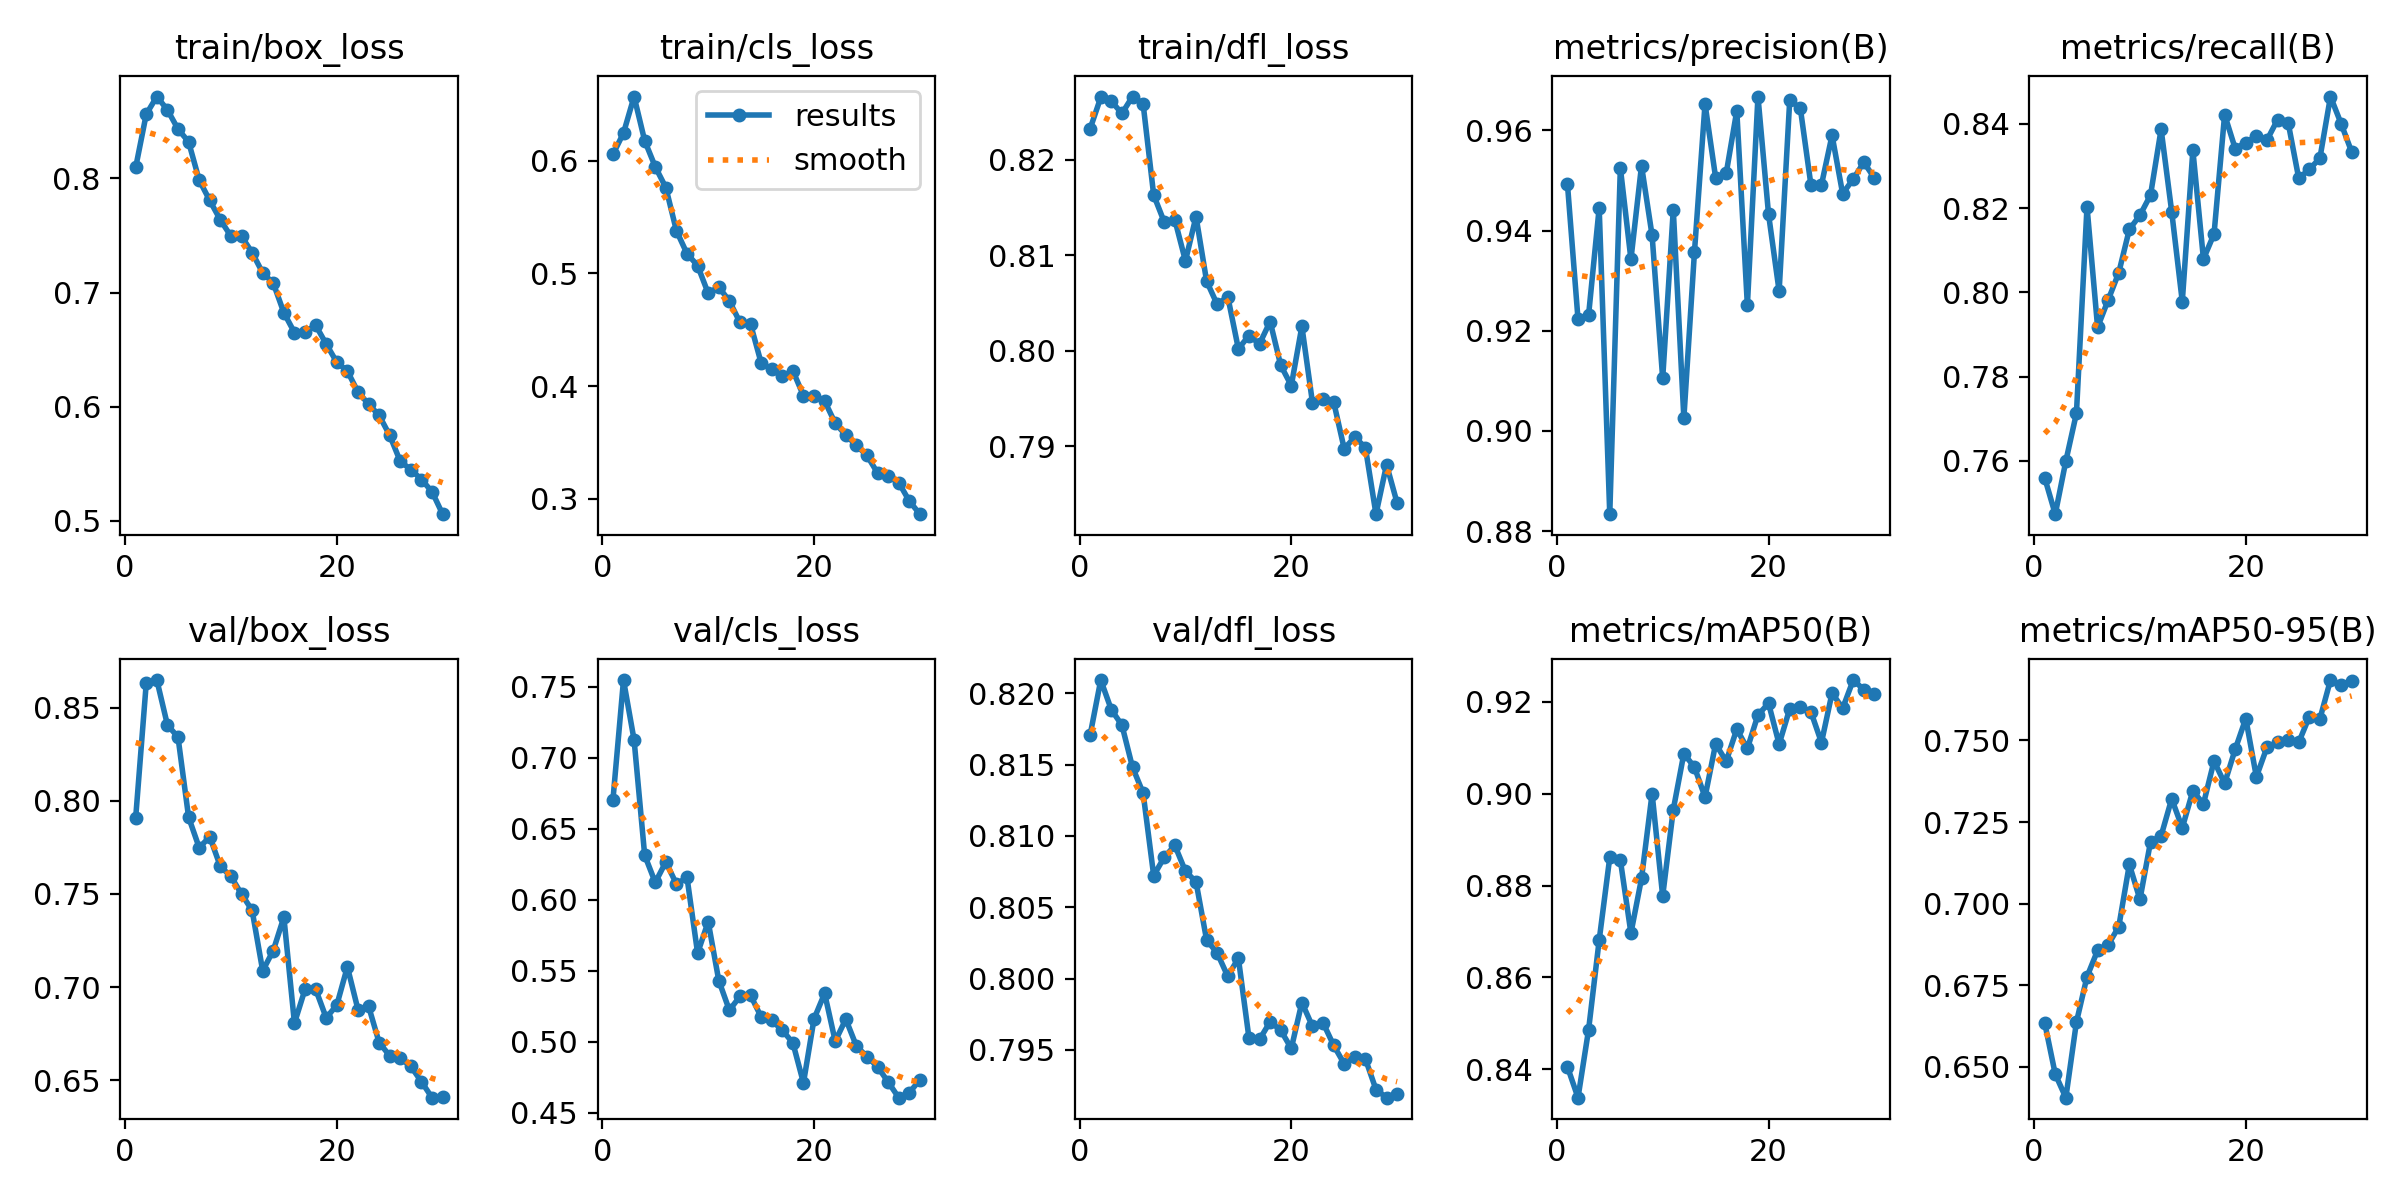

The table this chart was drawn from, first rows:
epoch, time, train/box_loss, train/cls_loss, train/dfl_loss, metrics/precision(B), metrics/recall(B), metrics/mAP50(B), metrics/mAP50-95(B), val/box_loss, val/cls_loss, val/dfl_loss, lr/pg0, lr/pg1, lr/pg2
1, 1318, 0.8096, 0.6057, 0.8233, 0.9494, 0.756, 0.8406, 0.6635, 0.7908, 0.6702, 0.8171, 0.0004154, 0.0004154, 0.0004154
2, 1422, 0.8562, 0.6246, 0.8265, 0.9223, 0.7473, 0.8338, 0.6478, 0.8631, 0.7547, 0.8209, 0.0008046, 0.0008046, 0.0008046
3, 1529, 0.8717, 0.657, 0.8261, 0.9231, 0.7599, 0.8486, 0.6406, 0.8648, 0.7125, 0.8188, 0.001166, 0.001166, 0.001166
4, 1633, 0.86, 0.6178, 0.8248, 0.9445, 0.7713, 0.8681, 0.6637, 0.8407, 0.6314, 0.8178, 0.001126, 0.001126, 0.001126
5, 1741, 0.8432, 0.5947, 0.8266, 0.8834, 0.8203, 0.8861, 0.6776, 0.8341, 0.6122, 0.8148, 0.001085, 0.001085, 0.001085
6, 1847, 0.832, 0.5762, 0.8259, 0.9525, 0.7917, 0.8856, 0.6857, 0.7912, 0.6266, 0.813, 0.001044, 0.001044, 0.001044
7, 1953, 0.7985, 0.5378, 0.8163, 0.9343, 0.7982, 0.8697, 0.6874, 0.7748, 0.6111, 0.8072, 0.001002, 0.001002, 0.001002
8, 2057, 0.7806, 0.5175, 0.8135, 0.9529, 0.8046, 0.8816, 0.6929, 0.7806, 0.6157, 0.8085, 0.0009612, 0.0009612, 0.0009612
9, 2161, 0.7636, 0.5069, 0.8137, 0.939, 0.8149, 0.9001, 0.712, 0.7648, 0.5624, 0.8093, 0.00092, 0.00092, 0.00092
10, 2270, 0.7494, 0.4823, 0.8094, 0.9105, 0.8183, 0.8777, 0.7013, 0.7594, 0.5846, 0.8075, 0.0008787, 0.0008787, 0.0008787
11, 2378, 0.7492, 0.4878, 0.8141, 0.9442, 0.8231, 0.8965, 0.7189, 0.7499, 0.5431, 0.8068, 0.0008375, 0.0008375, 0.0008375
12, 2490, 0.735, 0.4755, 0.8073, 0.9026, 0.8387, 0.9088, 0.7208, 0.7412, 0.5222, 0.8027, 0.0007962, 0.0007962, 0.0007962
13, 2595, 0.7172, 0.4565, 0.8049, 0.9357, 0.8192, 0.9058, 0.7321, 0.7087, 0.532, 0.8018, 0.000755, 0.000755, 0.000755
14, 2699, 0.7082, 0.455, 0.8057, 0.9653, 0.7978, 0.8993, 0.7232, 0.7196, 0.5327, 0.8002, 0.0007137, 0.0007137, 0.0007137
15, 2807, 0.6823, 0.4206, 0.8002, 0.9506, 0.8337, 0.9109, 0.7346, 0.7375, 0.5176, 0.8014, 0.0006725, 0.0006725, 0.0006725
16, 2918, 0.665, 0.4149, 0.8016, 0.9514, 0.8079, 0.9071, 0.7306, 0.6806, 0.515, 0.7958, 0.0006312, 0.0006312, 0.0006312
17, 3032, 0.6654, 0.4084, 0.8007, 0.9639, 0.8138, 0.9141, 0.7437, 0.6988, 0.5082, 0.7957, 0.00059, 0.00059, 0.00059
18, 3140, 0.6714, 0.4135, 0.8031, 0.9251, 0.8422, 0.9099, 0.7369, 0.6988, 0.4992, 0.797, 0.0005487, 0.0005487, 0.0005487
19, 3246, 0.6549, 0.3914, 0.7985, 0.9667, 0.8341, 0.9172, 0.7473, 0.6835, 0.471, 0.7964, 0.0005075, 0.0005075, 0.0005075
20, 3356, 0.639, 0.3915, 0.7964, 0.9433, 0.8355, 0.9197, 0.7567, 0.6903, 0.5162, 0.7951, 0.0004662, 0.0004662, 0.0004662
21, 3470, 0.6312, 0.3867, 0.8026, 0.9279, 0.8372, 0.9108, 0.7388, 0.7108, 0.5341, 0.7983, 0.000425, 0.000425, 0.000425
22, 3581, 0.613, 0.367, 0.7946, 0.966, 0.8361, 0.9185, 0.7479, 0.6879, 0.5004, 0.7966, 0.0003837, 0.0003837, 0.0003837
23, 3692, 0.6024, 0.3565, 0.795, 0.9645, 0.841, 0.919, 0.7494, 0.6898, 0.5159, 0.7969, 0.0003425, 0.0003425, 0.0003425
24, 3803, 0.5925, 0.3473, 0.7947, 0.9492, 0.8403, 0.9179, 0.7502, 0.6702, 0.497, 0.7953, 0.0003012, 0.0003012, 0.0003012
25, 3914, 0.5749, 0.3383, 0.7897, 0.9491, 0.8271, 0.9112, 0.7494, 0.6631, 0.4895, 0.794, 0.00026, 0.00026, 0.00026
26, 4026, 0.5521, 0.3228, 0.791, 0.959, 0.8292, 0.922, 0.7572, 0.6618, 0.4824, 0.7945, 0.0002188, 0.0002188, 0.0002188
27, 4138, 0.545, 0.3199, 0.7899, 0.9474, 0.8318, 0.9186, 0.7566, 0.6574, 0.4717, 0.7944, 0.0001775, 0.0001775, 0.0001775
28, 4242, 0.5362, 0.3143, 0.7829, 0.9503, 0.8465, 0.9248, 0.7685, 0.6492, 0.4607, 0.7922, 0.0001363, 0.0001363, 0.0001363
29, 4349, 0.5255, 0.2979, 0.7881, 0.9536, 0.8401, 0.9227, 0.7671, 0.6406, 0.4641, 0.7916, 9.5e-05, 9.5e-05, 9.5e-05
30, 4453, 0.5059, 0.2862, 0.7841, 0.9505, 0.8334, 0.9218, 0.7682, 0.641, 0.4733, 0.7919, 5.375e-05, 5.375e-05, 5.375e-05
